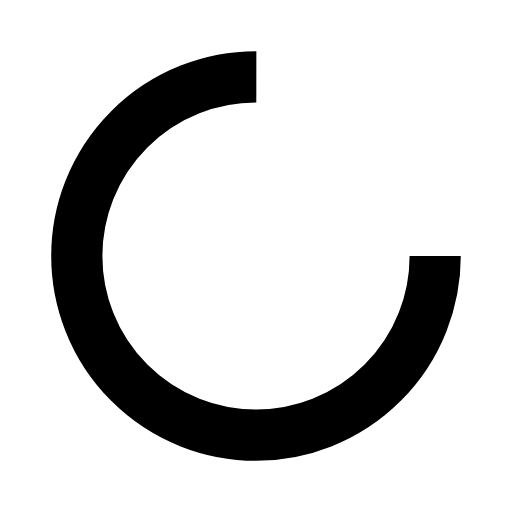
t = 0.00 s
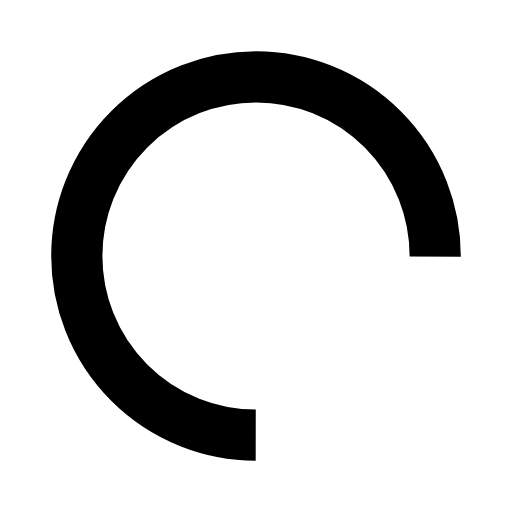
t = 0.27 s
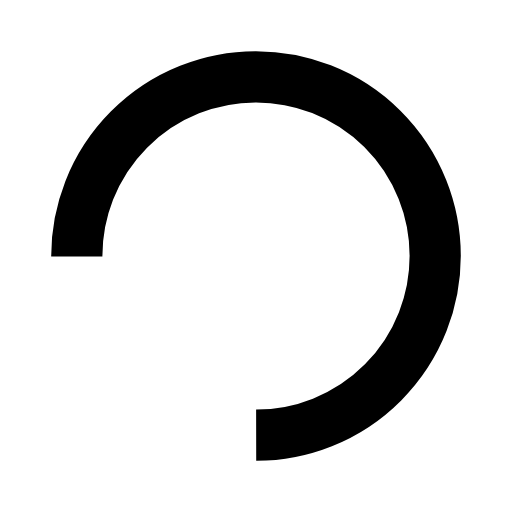
t = 0.54 s
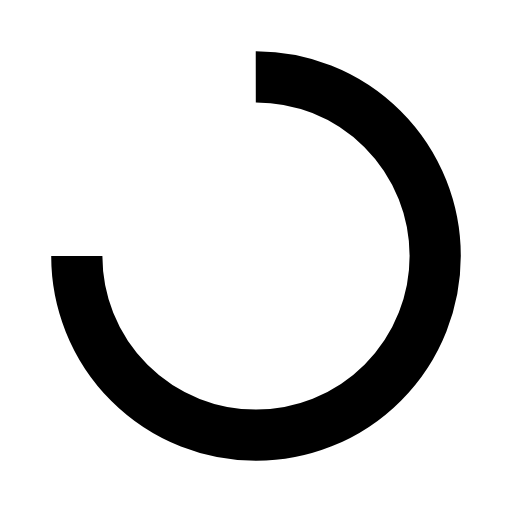
t = 0.82 s

The animated SVG that drew these frames (rendered in a browser with its animation timeline set to each time). Animation: 1 SMIL element (animateTransform=1); one cycle of 1.09 s, repeats indefinitely.

<svg xmlns="http://www.w3.org/2000/svg" viewBox="0 0 100 100" preserveAspectRatio="xMidYMid"
    width="200" height="200" style="shape-rendering: auto; display: block; background: transparent;"
    xmlns:xlink="http://www.w3.org/1999/xlink">
    <g>
        <circle stroke-dasharray="164.93361431346415 56.97787143782138" r="35" stroke-width="10"
            stroke="#000000" fill="none" cy="50" cx="50">
            <animateTransform keyTimes="0;1" values="0 50 50;360 50 50" dur="1.0869565217391304s"
                repeatCount="indefinite" type="rotate" attributeName="transform"></animateTransform>
        </circle>
        <g></g>
    </g>
</svg>